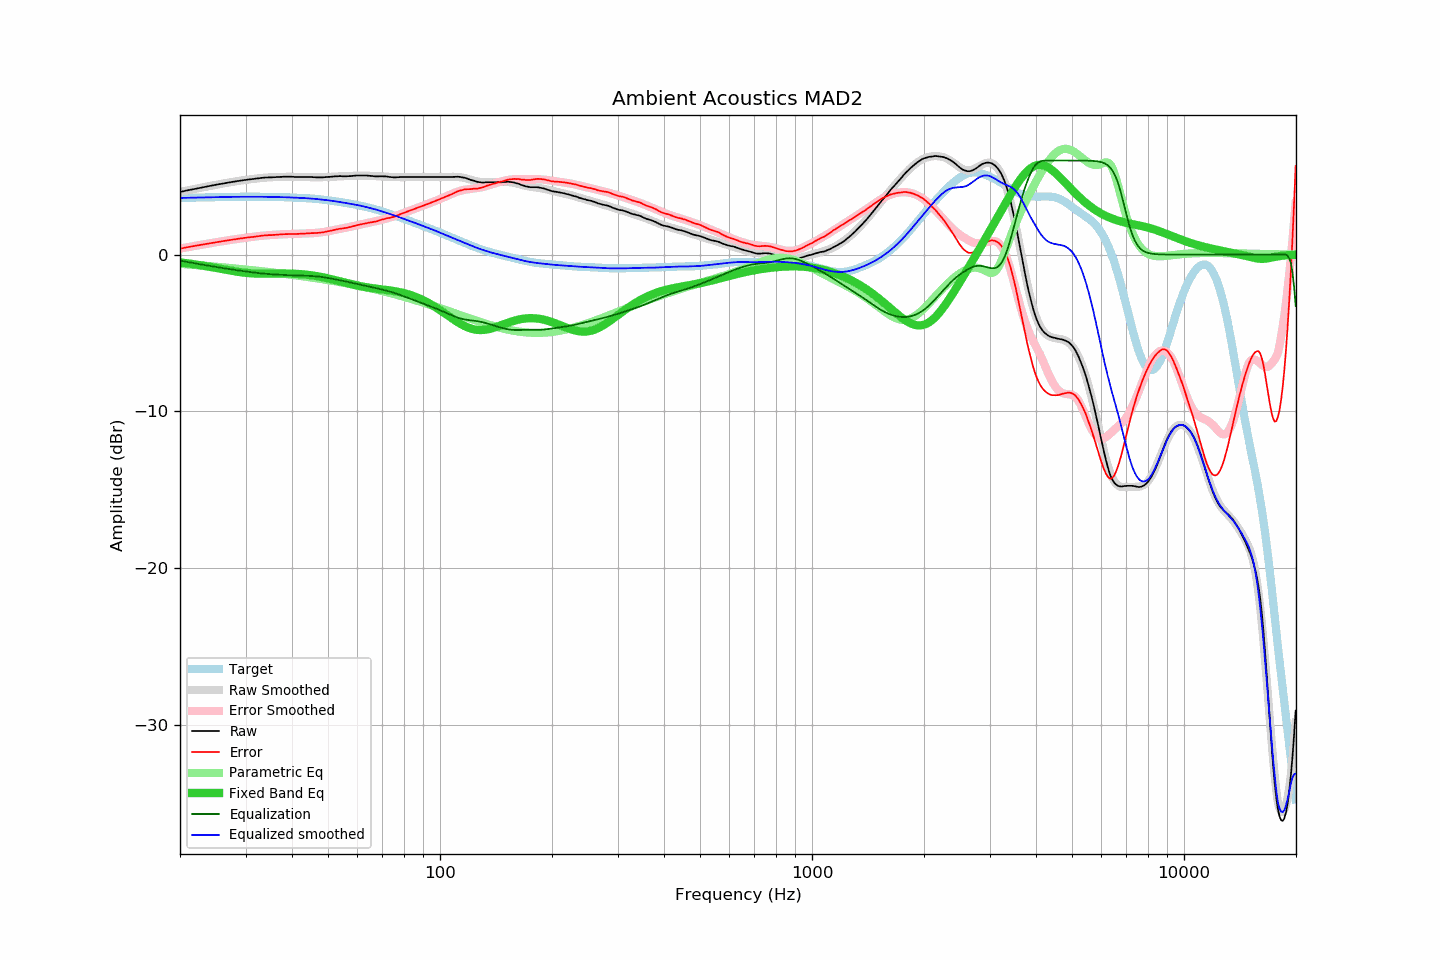

The table this chart was drawn from, first rows:
frequency, raw, error, smoothed, error_smoothed, equalization, parametric_eq, equalized_raw, equalized_smoothed, target
20.00, 4.00, 0.38, 4.00, 0.38, -0.38, -0.50, 3.61, 3.61, 3.61
20.20, 4.02, 0.40, 4.02, 0.40, -0.40, -0.51, 3.61, 3.62, 3.62
20.40, 4.04, 0.42, 4.04, 0.42, -0.42, -0.52, 3.61, 3.62, 3.62
20.61, 4.06, 0.44, 4.06, 0.44, -0.44, -0.53, 3.62, 3.62, 3.62
20.81, 4.09, 0.46, 4.08, 0.46, -0.46, -0.55, 3.63, 3.62, 3.62
21.02, 4.11, 0.48, 4.10, 0.48, -0.48, -0.56, 3.63, 3.63, 3.63
21.23, 4.13, 0.50, 4.12, 0.50, -0.50, -0.57, 3.63, 3.63, 3.63
21.44, 4.15, 0.52, 4.14, 0.51, -0.51, -0.59, 3.63, 3.63, 3.63
21.66, 4.17, 0.53, 4.16, 0.53, -0.53, -0.60, 3.63, 3.63, 3.63
21.87, 4.19, 0.55, 4.19, 0.55, -0.55, -0.62, 3.63, 3.63, 3.63
22.09, 4.21, 0.57, 4.21, 0.57, -0.57, -0.63, 3.64, 3.64, 3.64
22.31, 4.23, 0.59, 4.23, 0.59, -0.59, -0.65, 3.64, 3.64, 3.64
22.54, 4.25, 0.60, 4.25, 0.61, -0.61, -0.67, 3.64, 3.64, 3.64
22.76, 4.27, 0.62, 4.27, 0.62, -0.62, -0.68, 3.64, 3.64, 3.64
22.99, 4.29, 0.64, 4.29, 0.64, -0.64, -0.70, 3.64, 3.64, 3.64
23.22, 4.31, 0.66, 4.31, 0.66, -0.66, -0.72, 3.65, 3.65, 3.65
23.45, 4.33, 0.68, 4.33, 0.68, -0.68, -0.73, 3.65, 3.65, 3.65
23.69, 4.35, 0.69, 4.35, 0.70, -0.70, -0.75, 3.65, 3.65, 3.65
23.92, 4.37, 0.71, 4.37, 0.71, -0.71, -0.77, 3.65, 3.65, 3.65
24.16, 4.39, 0.73, 4.39, 0.73, -0.73, -0.79, 3.65, 3.66, 3.66
24.40, 4.41, 0.75, 4.41, 0.75, -0.75, -0.81, 3.66, 3.66, 3.66
24.65, 4.43, 0.76, 4.43, 0.77, -0.77, -0.83, 3.66, 3.66, 3.66
24.89, 4.45, 0.78, 4.44, 0.78, -0.78, -0.84, 3.66, 3.66, 3.66
25.14, 4.47, 0.80, 4.46, 0.80, -0.80, -0.86, 3.67, 3.66, 3.66
25.39, 4.49, 0.82, 4.48, 0.82, -0.82, -0.88, 3.67, 3.67, 3.67
25.65, 4.51, 0.84, 4.50, 0.83, -0.83, -0.90, 3.67, 3.67, 3.67
25.91, 4.52, 0.84, 4.52, 0.85, -0.85, -0.92, 3.67, 3.67, 3.67
26.16, 4.54, 0.86, 4.54, 0.87, -0.87, -0.94, 3.67, 3.67, 3.67
26.43, 4.56, 0.88, 4.56, 0.88, -0.88, -0.96, 3.67, 3.68, 3.68
26.69, 4.58, 0.90, 4.57, 0.90, -0.90, -0.98, 3.68, 3.68, 3.68
26.96, 4.60, 0.92, 4.59, 0.91, -0.91, -1.00, 3.68, 3.68, 3.68
27.23, 4.61, 0.92, 4.61, 0.93, -0.93, -1.02, 3.68, 3.68, 3.68
27.50, 4.63, 0.94, 4.63, 0.94, -0.94, -1.03, 3.68, 3.68, 3.68
27.77, 4.65, 0.96, 4.64, 0.96, -0.96, -1.05, 3.69, 3.68, 3.68
28.05, 4.66, 0.97, 4.66, 0.97, -0.97, -1.07, 3.68, 3.68, 3.68
28.33, 4.68, 0.99, 4.68, 0.99, -0.99, -1.08, 3.69, 3.69, 3.69
28.62, 4.70, 1.01, 4.69, 1.00, -1.00, -1.10, 3.69, 3.69, 3.69
28.90, 4.71, 1.02, 4.71, 1.02, -1.02, -1.11, 3.69, 3.69, 3.69
29.19, 4.73, 1.04, 4.72, 1.03, -1.03, -1.13, 3.69, 3.69, 3.69
29.48, 4.74, 1.05, 4.74, 1.05, -1.05, -1.14, 3.69, 3.69, 3.69
29.78, 4.76, 1.06, 4.75, 1.06, -1.06, -1.15, 3.69, 3.69, 3.69
30.08, 4.77, 1.07, 4.77, 1.08, -1.08, -1.16, 3.69, 3.69, 3.69
30.38, 4.79, 1.09, 4.78, 1.09, -1.09, -1.17, 3.70, 3.69, 3.69
30.68, 4.80, 1.10, 4.79, 1.10, -1.10, -1.18, 3.69, 3.69, 3.69
30.99, 4.81, 1.11, 4.81, 1.12, -1.12, -1.19, 3.69, 3.69, 3.69
31.30, 4.82, 1.12, 4.82, 1.13, -1.13, -1.20, 3.68, 3.69, 3.69
31.61, 4.83, 1.13, 4.83, 1.14, -1.14, -1.20, 3.68, 3.69, 3.69
31.93, 4.85, 1.15, 4.85, 1.16, -1.16, -1.21, 3.69, 3.69, 3.69
32.24, 4.86, 1.17, 4.86, 1.17, -1.17, -1.21, 3.69, 3.69, 3.69
32.57, 4.87, 1.18, 4.87, 1.18, -1.18, -1.22, 3.69, 3.69, 3.69
32.89, 4.89, 1.20, 4.88, 1.19, -1.19, -1.22, 3.69, 3.69, 3.69
33.22, 4.90, 1.21, 4.89, 1.20, -1.20, -1.22, 3.69, 3.69, 3.69
33.55, 4.91, 1.22, 4.90, 1.21, -1.21, -1.22, 3.69, 3.69, 3.69
33.89, 4.92, 1.23, 4.91, 1.22, -1.22, -1.22, 3.69, 3.68, 3.69
34.23, 4.92, 1.23, 4.91, 1.23, -1.23, -1.22, 3.69, 3.68, 3.69
34.57, 4.93, 1.24, 4.92, 1.24, -1.24, -1.22, 3.69, 3.68, 3.68
34.92, 4.93, 1.24, 4.93, 1.25, -1.25, -1.22, 3.68, 3.68, 3.68
35.27, 4.93, 1.24, 4.93, 1.25, -1.25, -1.22, 3.67, 3.68, 3.68
35.62, 4.94, 1.26, 4.94, 1.26, -1.26, -1.22, 3.67, 3.68, 3.68
35.97, 4.94, 1.26, 4.94, 1.27, -1.27, -1.21, 3.67, 3.68, 3.68
... 635 more rows
